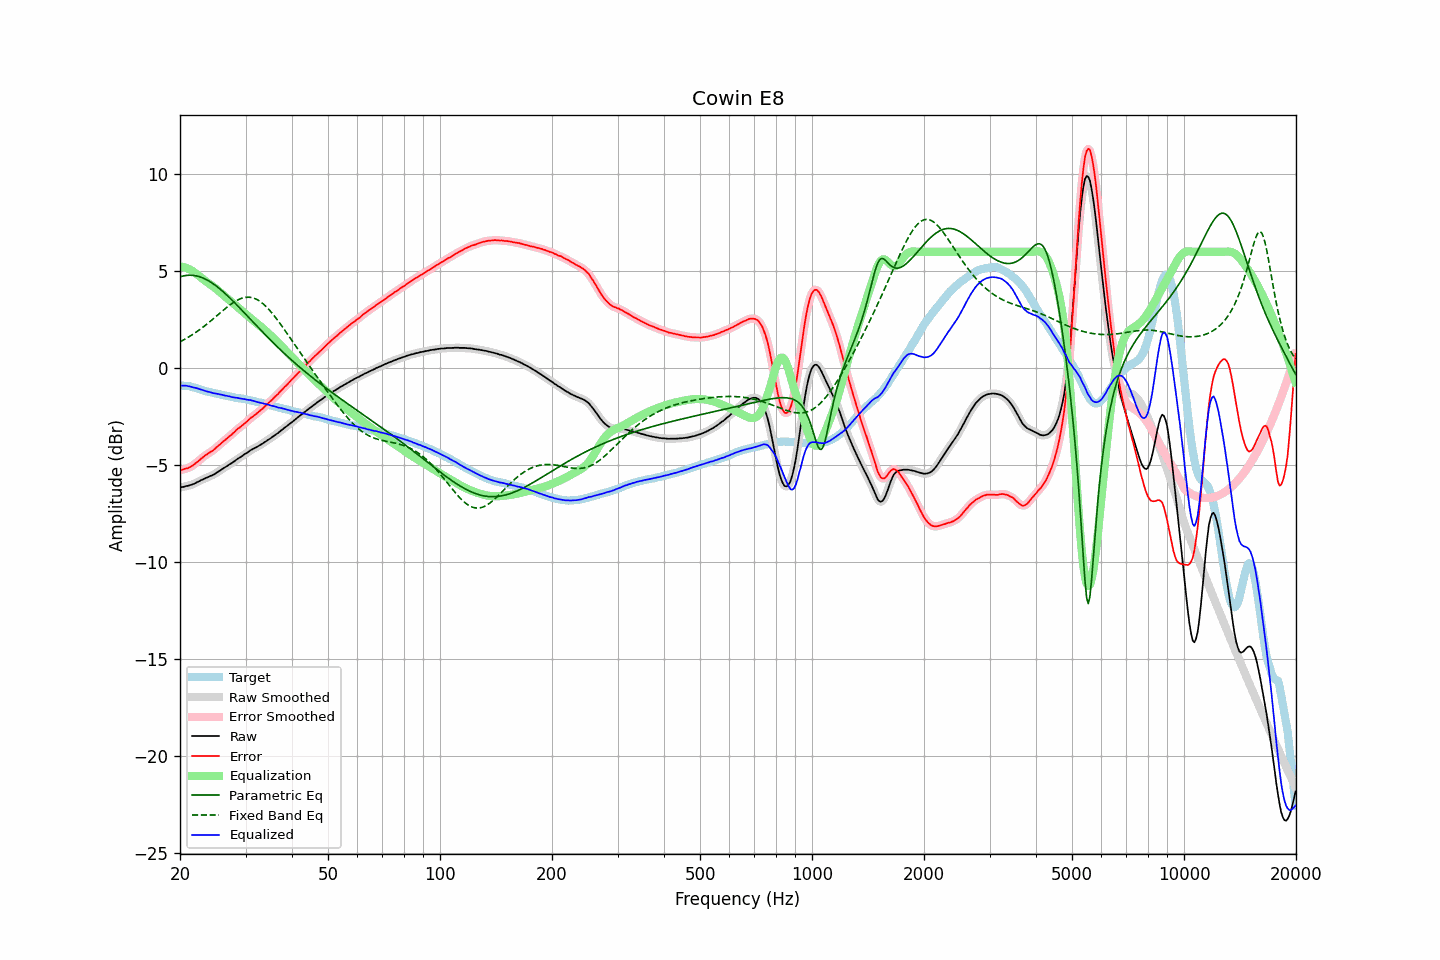

The table this chart was drawn from, first rows:
frequency, raw, error, smoothed, error_smoothed, equalization, parametric_eq, fixed_band_eq, equalized_raw, equalized_smoothed, target
20.00, -6.15, -5.26, -6.15, -5.26, 5.25, 4.71, 1.36, -0.90, -0.90, -0.89
20.20, -6.13, -5.23, -6.13, -5.24, 5.24, 4.74, 1.41, -0.89, -0.89, -0.90
20.40, -6.12, -5.22, -6.11, -5.21, 5.22, 4.76, 1.45, -0.90, -0.89, -0.90
20.61, -6.09, -5.18, -6.09, -5.19, 5.20, 4.77, 1.50, -0.89, -0.90, -0.91
20.81, -6.07, -5.16, -6.07, -5.17, 5.17, 4.79, 1.54, -0.90, -0.91, -0.91
21.02, -6.06, -5.15, -6.05, -5.14, 5.14, 4.79, 1.59, -0.92, -0.92, -0.91
21.23, -6.03, -5.10, -6.03, -5.11, 5.10, 4.80, 1.64, -0.93, -0.94, -0.93
21.44, -6.01, -5.06, -6.01, -5.06, 5.05, 4.80, 1.69, -0.96, -0.96, -0.95
21.66, -5.98, -5.01, -5.98, -5.01, 5.00, 4.79, 1.75, -0.98, -0.98, -0.97
21.87, -5.95, -4.95, -5.94, -4.95, 4.94, 4.78, 1.80, -1.00, -1.00, -1.00
22.09, -5.90, -4.88, -5.90, -4.88, 4.88, 4.76, 1.86, -1.02, -1.02, -1.02
22.31, -5.86, -4.82, -5.86, -4.81, 4.82, 4.75, 1.92, -1.04, -1.04, -1.04
22.54, -5.82, -4.75, -5.82, -4.75, 4.75, 4.72, 1.98, -1.07, -1.07, -1.07
22.76, -5.77, -4.67, -5.78, -4.68, 4.68, 4.69, 2.04, -1.09, -1.10, -1.10
22.99, -5.74, -4.61, -5.74, -4.60, 4.61, 4.66, 2.10, -1.13, -1.12, -1.13
23.22, -5.70, -4.54, -5.70, -4.54, 4.55, 4.63, 2.16, -1.15, -1.15, -1.16
23.45, -5.66, -4.48, -5.66, -4.48, 4.49, 4.59, 2.23, -1.17, -1.18, -1.18
23.69, -5.63, -4.43, -5.63, -4.42, 4.43, 4.54, 2.29, -1.20, -1.20, -1.20
23.92, -5.59, -4.37, -5.59, -4.37, 4.37, 4.50, 2.36, -1.22, -1.22, -1.22
24.16, -5.55, -4.32, -5.56, -4.32, 4.31, 4.45, 2.43, -1.24, -1.24, -1.23
24.40, -5.52, -4.26, -5.52, -4.26, 4.25, 4.39, 2.50, -1.27, -1.26, -1.25
24.65, -5.48, -4.21, -5.48, -4.20, 4.19, 4.33, 2.57, -1.29, -1.28, -1.27
24.89, -5.43, -4.13, -5.43, -4.13, 4.13, 4.27, 2.64, -1.30, -1.30, -1.30
25.14, -5.37, -4.05, -5.37, -4.06, 4.06, 4.21, 2.71, -1.31, -1.32, -1.32
25.39, -5.32, -3.98, -5.32, -3.99, 3.99, 4.15, 2.78, -1.33, -1.33, -1.34
25.65, -5.27, -3.92, -5.27, -3.91, 3.92, 4.08, 2.85, -1.35, -1.35, -1.35
25.91, -5.21, -3.83, -5.21, -3.84, 3.85, 4.01, 2.93, -1.37, -1.37, -1.38
26.16, -5.16, -3.77, -5.16, -3.77, 3.77, 3.93, 3.00, -1.39, -1.39, -1.39
26.43, -5.11, -3.70, -5.11, -3.70, 3.70, 3.86, 3.06, -1.41, -1.40, -1.41
26.69, -5.05, -3.63, -5.05, -3.63, 3.63, 3.78, 3.13, -1.42, -1.42, -1.42
26.96, -5.00, -3.56, -5.00, -3.56, 3.56, 3.70, 3.20, -1.44, -1.44, -1.44
27.23, -4.94, -3.49, -4.95, -3.49, 3.49, 3.62, 3.26, -1.45, -1.46, -1.45
27.50, -4.90, -3.43, -4.89, -3.42, 3.42, 3.54, 3.32, -1.48, -1.48, -1.47
27.77, -4.84, -3.35, -4.84, -3.35, 3.34, 3.46, 3.38, -1.50, -1.49, -1.49
28.05, -4.78, -3.28, -4.78, -3.27, 3.27, 3.38, 3.43, -1.51, -1.51, -1.50
28.33, -4.72, -3.19, -4.72, -3.19, 3.20, 3.29, 3.48, -1.52, -1.52, -1.53
28.62, -4.66, -3.12, -4.66, -3.12, 3.13, 3.21, 3.52, -1.53, -1.53, -1.54
28.90, -4.61, -3.06, -4.61, -3.06, 3.06, 3.12, 3.56, -1.55, -1.55, -1.55
29.19, -4.56, -2.99, -4.56, -2.99, 2.99, 3.03, 3.60, -1.57, -1.56, -1.57
29.48, -4.50, -2.93, -4.50, -2.93, 2.92, 2.95, 3.62, -1.58, -1.58, -1.57
29.78, -4.44, -2.85, -4.45, -2.86, 2.85, 2.86, 3.64, -1.59, -1.59, -1.59
30.08, -4.39, -2.79, -4.39, -2.79, 2.78, 2.77, 3.66, -1.61, -1.61, -1.60
30.38, -4.34, -2.72, -4.34, -2.71, 2.72, 2.68, 3.66, -1.63, -1.62, -1.62
30.68, -4.28, -2.64, -4.28, -2.64, 2.65, 2.60, 3.66, -1.63, -1.64, -1.64
30.99, -4.22, -2.56, -4.23, -2.57, 2.58, 2.51, 3.65, -1.64, -1.65, -1.66
31.30, -4.18, -2.51, -4.18, -2.50, 2.51, 2.42, 3.64, -1.67, -1.67, -1.67
31.61, -4.13, -2.45, -4.13, -2.44, 2.44, 2.33, 3.61, -1.69, -1.69, -1.68
31.93, -4.09, -2.37, -4.09, -2.38, 2.37, 2.25, 3.58, -1.72, -1.72, -1.72
32.24, -4.05, -2.31, -4.05, -2.31, 2.31, 2.16, 3.54, -1.74, -1.74, -1.74
32.57, -4.00, -2.24, -4.00, -2.24, 2.24, 2.07, 3.49, -1.76, -1.76, -1.76
32.89, -3.95, -2.18, -3.95, -2.18, 2.17, 1.99, 3.43, -1.78, -1.78, -1.77
33.22, -3.90, -2.10, -3.90, -2.10, 2.10, 1.90, 3.37, -1.80, -1.80, -1.80
33.55, -3.85, -2.04, -3.85, -2.03, 2.03, 1.81, 3.30, -1.82, -1.82, -1.81
33.89, -3.79, -1.95, -3.79, -1.95, 1.95, 1.73, 3.23, -1.84, -1.84, -1.85
34.23, -3.74, -1.88, -3.74, -1.88, 1.88, 1.64, 3.14, -1.86, -1.86, -1.86
34.57, -3.68, -1.79, -3.68, -1.80, 1.80, 1.56, 3.06, -1.88, -1.88, -1.89
34.92, -3.63, -1.72, -3.63, -1.72, 1.72, 1.48, 2.97, -1.91, -1.91, -1.91
35.27, -3.57, -1.65, -3.57, -1.64, 1.64, 1.39, 2.87, -1.93, -1.93, -1.92
35.62, -3.51, -1.57, -3.51, -1.56, 1.56, 1.31, 2.77, -1.95, -1.95, -1.94
35.97, -3.45, -1.47, -3.45, -1.48, 1.48, 1.23, 2.66, -1.97, -1.97, -1.98
... 635 more rows
